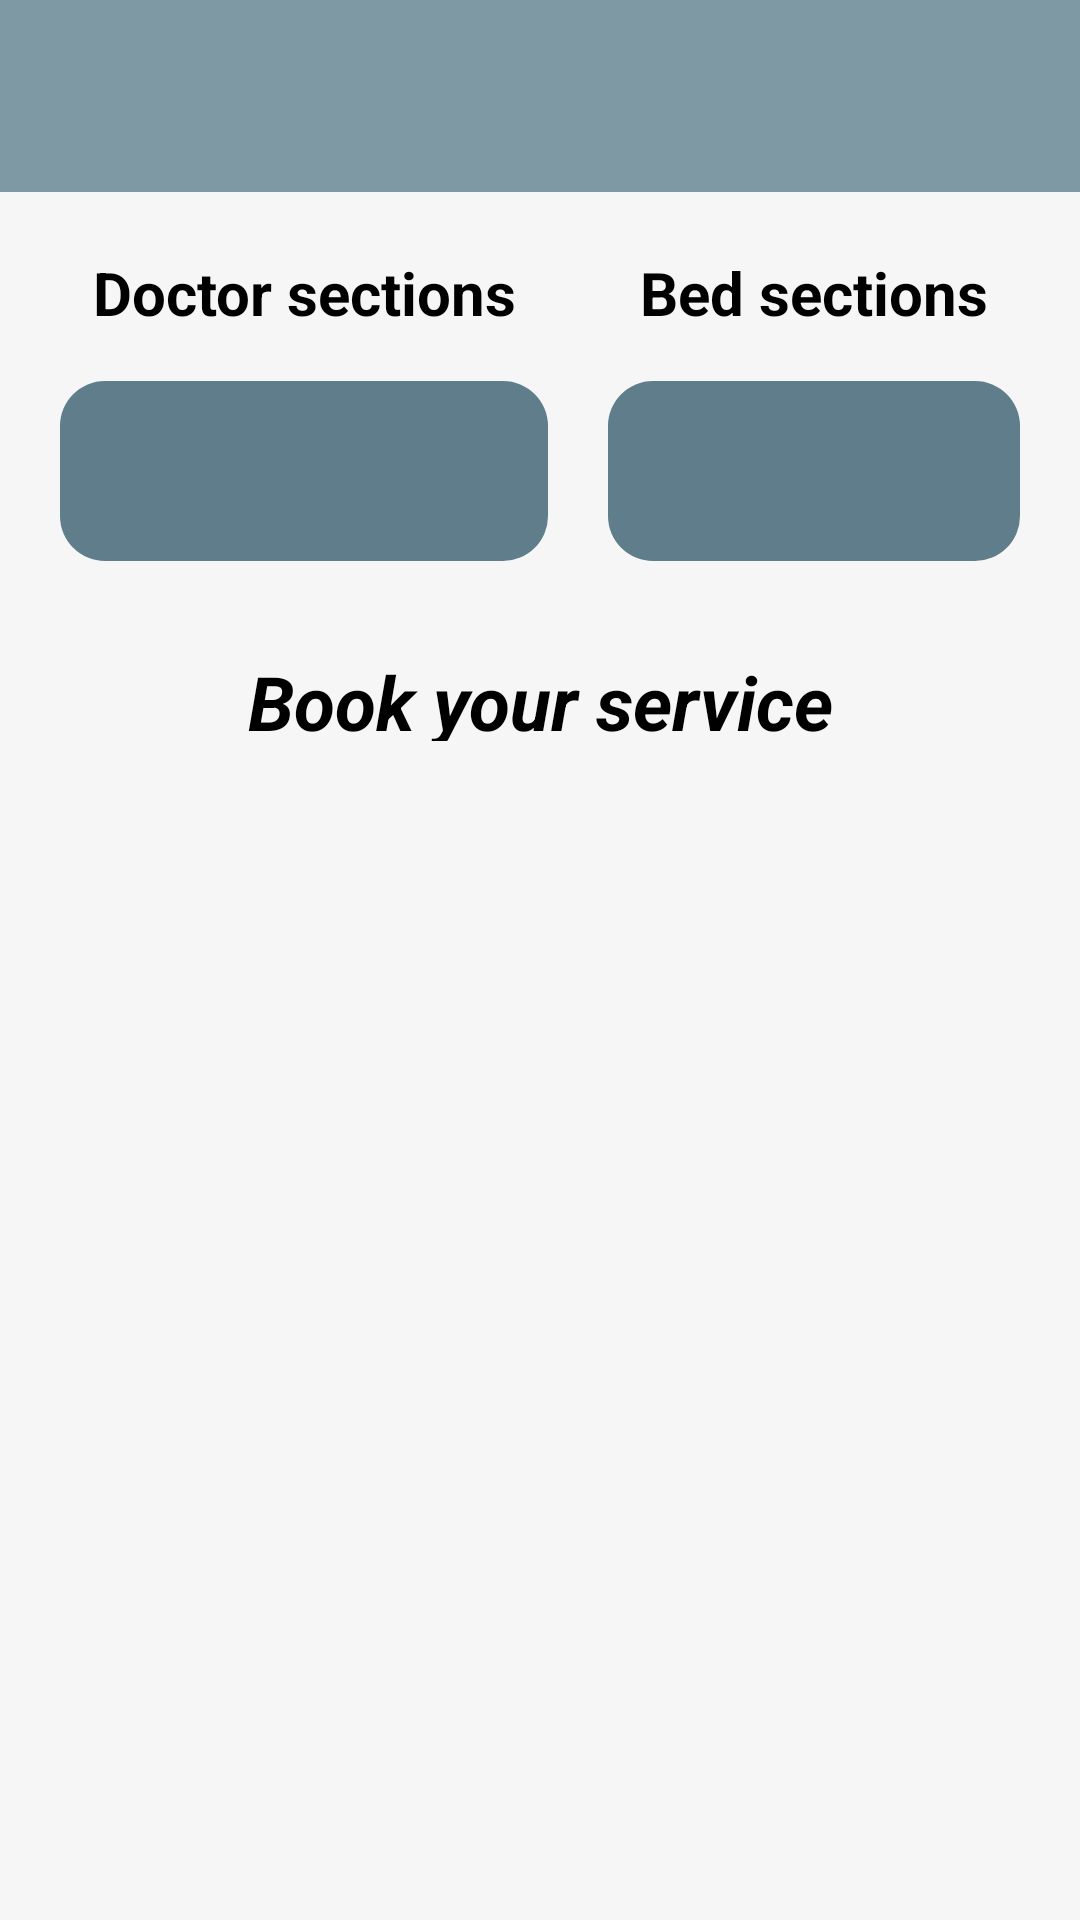

Layout XML and referenced resources for this Android screen:
<!-- AndroidManifest.xml: application theme Theme.AssistHub -->
<!-- res/layout/activity_service.xml -->
<?xml version="1.0" encoding="utf-8"?>
<androidx.drawerlayout.widget.DrawerLayout xmlns:android="http://schemas.android.com/apk/res/android"
    xmlns:app="http://schemas.android.com/apk/res-auto"
    xmlns:tools="http://schemas.android.com/tools"
    android:orientation="vertical"
    android:layout_width="match_parent"
    android:layout_height="match_parent"
    tools:context=".Activity.ServiceActivity"
    android:background="@color/background"
   >


    <RelativeLayout
        android:layout_width="match_parent"
        android:layout_height="wrap_content"
        android:layout_marginBottom="5dp">

        <androidx.appcompat.widget.Toolbar
            android:layout_width="match_parent"
            android:layout_height="wrap_content"
            android:id="@+id/toolbarService"
            android:padding="10dp"
            app:titleTextAppearance="@style/TextAppearance.AppCompat.Headline"
            android:elevation="4dp"
            android:background="@color/toolbarBg"/>

        <LinearLayout
            android:layout_width="match_parent"
            android:layout_margin="10dp"
            android:id="@+id/linerLayoutService"
            android:layout_below="@id/toolbarService"
            android:layout_height="wrap_content">

            <LinearLayout
                android:layout_width="wrap_content"
                android:layout_height="wrap_content"
                android:layout_margin="10dp"
                android:layout_weight="1"
                android:orientation="vertical">

                <TextView
                    android:layout_width="wrap_content"
                    android:layout_height="wrap_content"
                    android:text="@string/show_doctor_sections"
                    android:layout_gravity="center"
                    android:textColor="@color/black"
                    android:textStyle="bold"
                    android:gravity="center"
                    android:textSize="20sp"
                    />
                <Spinner
                    android:id="@+id/doctor_sections"
                    android:layout_width="match_parent"
                    android:layout_height="60dp"
                    android:padding="12dp"
                    android:spinnerMode="dropdown"
                    android:layout_marginTop="16dp"
                    style="@style/SpinnerStyle"
                    android:background="@drawable/rounded_edittext"
                    />

            </LinearLayout>


            <LinearLayout
                android:layout_width="wrap_content"
                android:layout_height="wrap_content"
                android:layout_margin="10dp"
                android:layout_weight="1"
                android:orientation="vertical">
                <TextView
                    android:layout_width="wrap_content"
                    android:layout_height="wrap_content"
                    android:layout_gravity="center"
                    android:textColor="@color/black"
                    android:textStyle="bold"
                    android:gravity="center"
                    android:textSize="20sp"
                    android:text="@string/show_bed_sections" />
                <Spinner
                    android:id="@+id/bed_sections"
                    android:layout_width="match_parent"
                    android:layout_height="60dp"
                    android:padding="12dp"
                    android:spinnerMode="dropdown"
                    android:layout_marginTop="16dp"
                    style="@style/SpinnerStyle"
                    android:background="@drawable/rounded_edittext"
                    />

            </LinearLayout>

        </LinearLayout>

        <TextView
            android:layout_below="@id/linerLayoutService"
            android:id="@+id/TextViewService"
            android:layout_width="match_parent"
            android:layout_height="30dp"
            android:text="@string/BookYourService"
            android:textColor="@color/black"
            android:gravity="center"
            android:layout_margin="10dp"
            android:textStyle="italic|bold"
            android:textSize="25sp"
            />

        <androidx.coordinatorlayout.widget.CoordinatorLayout
            android:layout_width="match_parent"
            android:layout_below="@id/TextViewService"
            android:layout_height="match_parent">
            <FrameLayout
                android:layout_width="match_parent"
                android:id="@+id/frameLayoutService"
                android:layout_height="match_parent"/>
        </androidx.coordinatorlayout.widget.CoordinatorLayout>


    </RelativeLayout>



    <androidx.coordinatorlayout.widget.CoordinatorLayout
        android:layout_width="match_parent"
        android:layout_height="match_parent">
        <FrameLayout
            android:layout_width="match_parent"
            android:id="@+id/frameLayoutServiceMenu"
            android:layout_marginTop="60dp"
            android:layout_height="match_parent"/>
    </androidx.coordinatorlayout.widget.CoordinatorLayout>





</androidx.drawerlayout.widget.DrawerLayout>
<!-- resources referenced by this layout -->
<resources>
  <color name="background">#F6F6F6</color>
  <color name="black">#FF000000</color>
  <color name="toolbarBg">#7E99A3</color>
  <!-- drawable rounded_edittext (drawable) -->
  <shape xmlns:android="http://schemas.android.com/apk/res/android">
      <solid android:color="@color/color_input"/>
      <corners android:radius="15dp"/>
  
  </shape>
  <string name="BookYourService">Book your service</string>
  <string name="show_bed_sections">Bed sections</string>
  <string name="show_doctor_sections">Doctor sections</string>
  <style name="SpinnerStyle">
          <item name="android:textColor">#FFFFFF</item> 
          <item name="android:popupBackground">@drawable/rounded_edittext</item> 
      </style>
  <style name="Theme.AssistHub" parent="Base.Theme.AssistHub" />
  <color name="color_input">#607D8B</color>
  <style name="Base.Theme.AssistHub" parent="Theme.Material3.DayNight.NoActionBar">
          
  
  
          <item name="android:textColor">#FFFFFF</item> 
      </style>
</resources>
